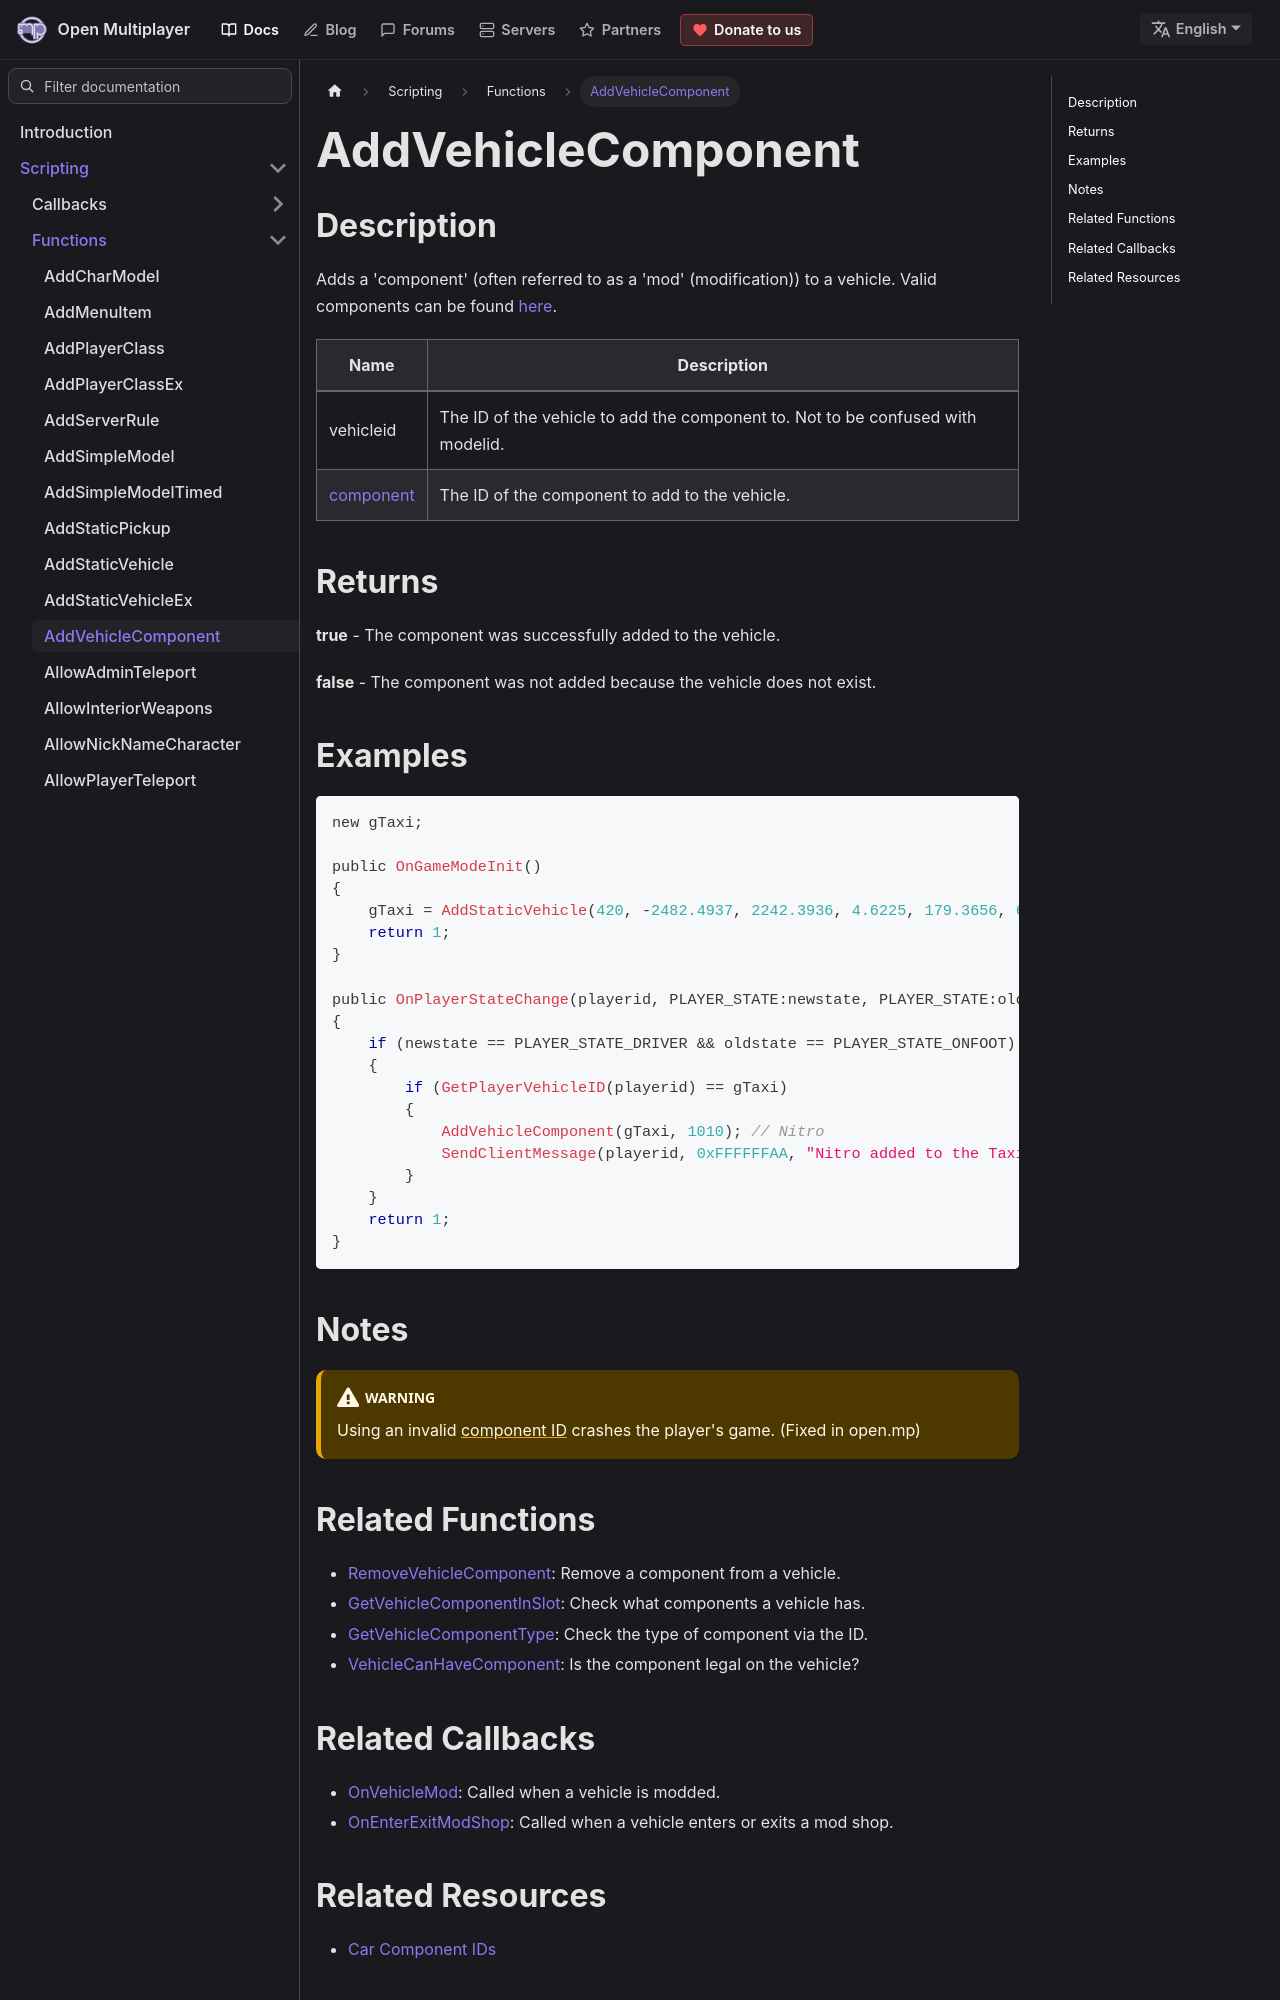

repository: openmultiplayer/web · page: docs/scripting/functions/AddVehicleComponent.html · generator: docusaurus

---
title: AddVehicleComponent
sidebar_label: AddVehicleComponent
description: Adds a 'component' (often referred to as a 'mod' (modification)) to a vehicle.
tags: ["vehicle"]
---

## Description

Adds a 'component' (often referred to as a 'mod' (modification)) to a vehicle. Valid components can be found [here](../resources/carcomponentid).

| Name                                     | Description                                                                     |
| ---------------------------------------- | ------------------------------------------------------------------------------- |
| vehicleid                                | The ID of the vehicle to add the component to. Not to be confused with modelid. |
| [component](../resources/carcomponentid) | The ID of the component to add to the vehicle.                                  |

## Returns

**true** - The component was successfully added to the vehicle.

**false** - The component was not added because the vehicle does not exist.

## Examples

```c
new gTaxi;

public OnGameModeInit()
{
    gTaxi = AddStaticVehicle(420, -2482.4937, 2242.3936, 4.6225, 179.3656, 6, 1); // Taxi
    return 1;
}

public OnPlayerStateChange(playerid, PLAYER_STATE:newstate, PLAYER_STATE:oldstate)
{
    if (newstate == PLAYER_STATE_DRIVER && oldstate == PLAYER_STATE_ONFOOT)
    {
        if (GetPlayerVehicleID(playerid) == gTaxi)
        {
            AddVehicleComponent(gTaxi, 1010); // Nitro
            SendClientMessage(playerid, 0xFFFFFFAA, "Nitro added to the Taxi.");
        }
    }
    return 1;
}
```

## Notes

:::warning

Using an invalid [component ID](../resources/carcomponentid) crashes the player's game. (Fixed in open.mp)

:::
